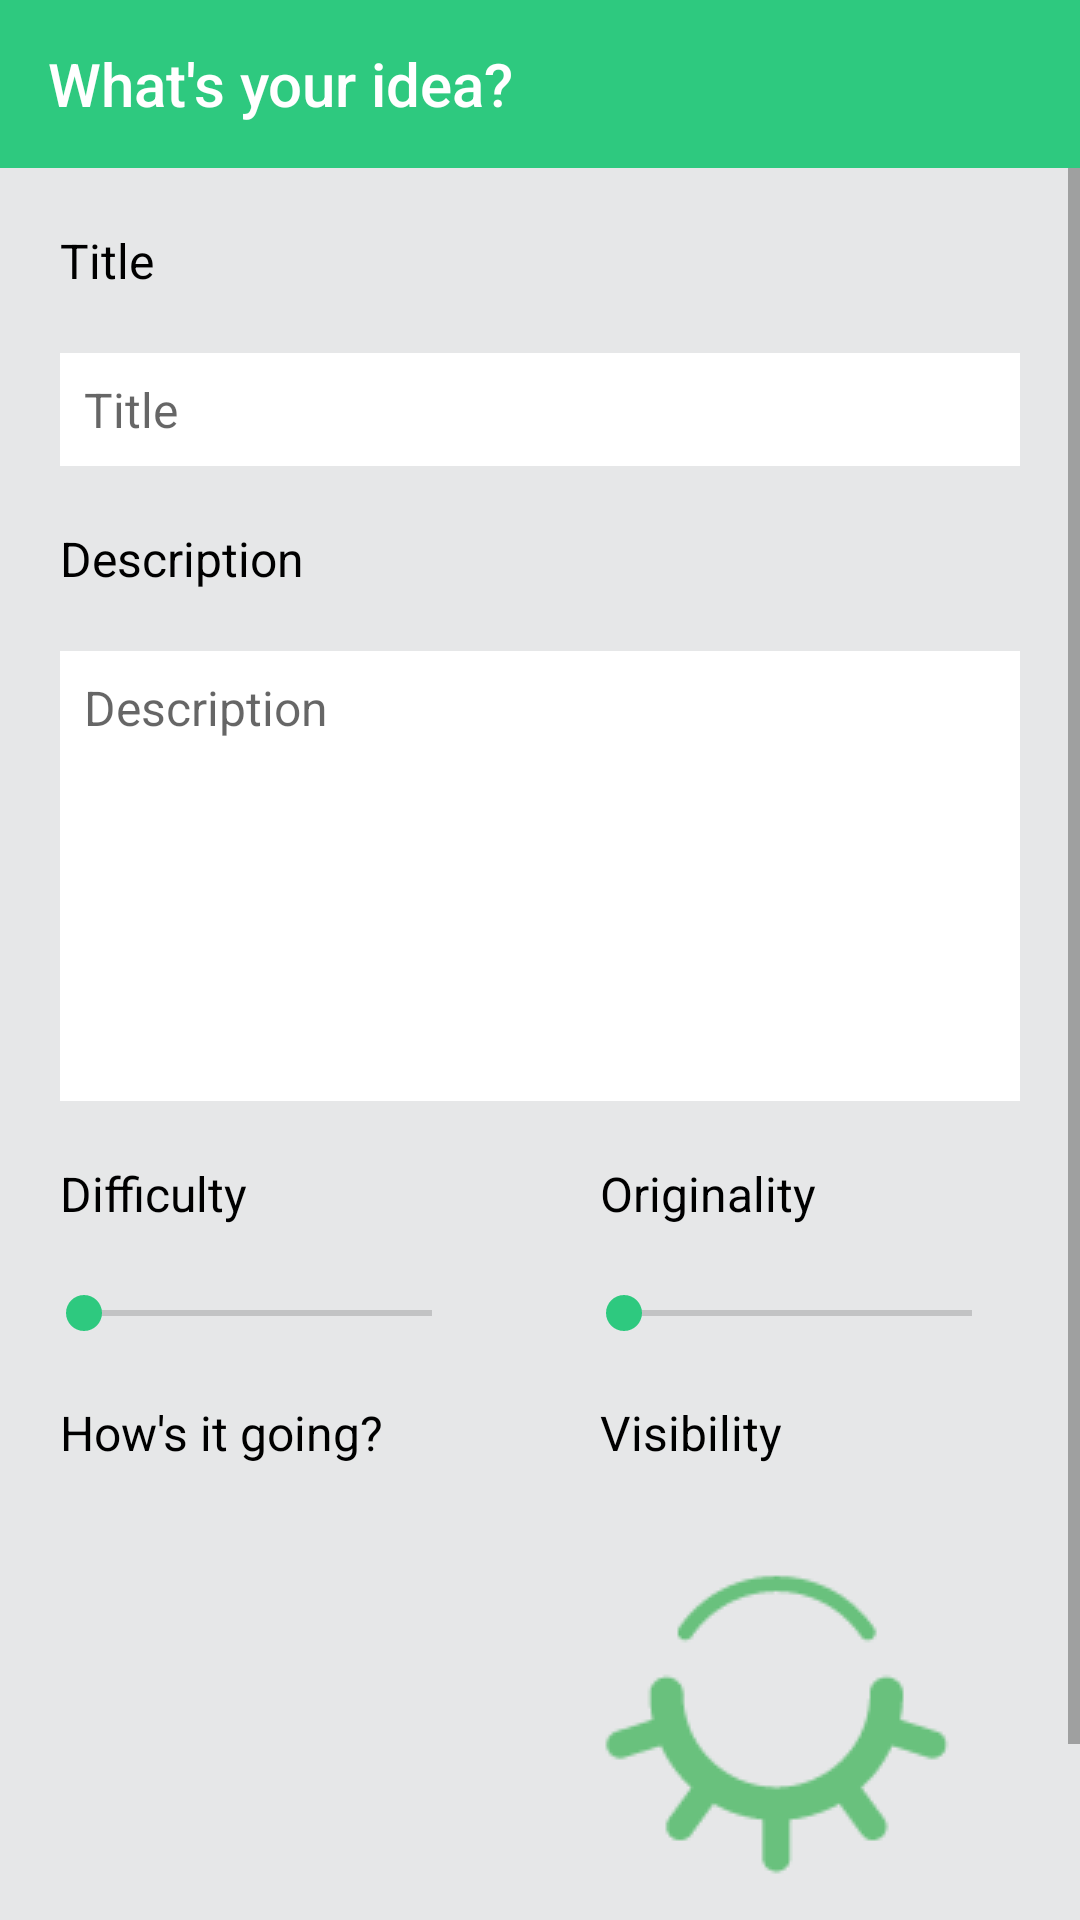

Here is an Android app screen rendered from its layout file. Give the layout XML and the strings, colors and styles it references.
<!-- AndroidManifest.xml: application theme AppTheme -->
<!-- res/layout/activity_new_idea.xml -->
<?xml version="1.0" encoding="utf-8"?>
<RelativeLayout
    xmlns:android="http://schemas.android.com/apk/res/android"
    android:layout_width="match_parent"
    android:layout_height="match_parent"
    android:background="@color/white"
    >

    <android.support.v7.widget.Toolbar
        xmlns:android="http://schemas.android.com/apk/res/android"
        xmlns:app="http://schemas.android.com/apk/res-auto"
        android:id="@+id/toolbar"
        android:layout_width="match_parent"
        android:layout_height="wrap_content"
        android:background="?attr/colorPrimary"
        app:theme="@style/ThemeOverlay.AppCompat"
        app:popupTheme="@style/ThemeOverlay.AppCompat.Light"
        app:titleTextColor="@color/white"
        app:title="What's your idea?"
        />

    <ScrollView
        android:layout_width="match_parent"
        android:layout_height="match_parent"
        android:background="@color/lightGrey"
        android:layout_below="@id/toolbar"
        >

        <RelativeLayout
            android:layout_width="match_parent"
            android:layout_height="wrap_content"
            >

            <TextView
                android:id="@+id/tvTitle"
                android:layout_width="wrap_content"
                android:layout_height="wrap_content"
                android:layout_marginTop="20dp"
                android:layout_marginLeft="20dp"
                android:layout_marginRight="20dp"
                android:text="Title"
                android:textSize="16dp"
                android:textColor="@color/black"
                />

            <EditText
                android:id="@+id/etTitle"
                android:layout_width="match_parent"
                android:layout_height="wrap_content"
                android:layout_below="@id/tvTitle"
                android:layout_marginTop="20dp"
                android:layout_marginLeft="20dp"
                android:layout_marginRight="20dp"
                android:background="@color/white"
                android:hint="Title"
                android:textSize="16dp"
                android:padding="8dp"
                />

            <TextView
                android:id="@+id/tvDescription"
                android:layout_width="wrap_content"
                android:layout_height="wrap_content"
                android:layout_below="@id/etTitle"
                android:layout_marginTop="20dp"
                android:layout_marginLeft="20dp"
                android:layout_marginRight="20dp"
                android:text="Description"
                android:textColor="@color/black"
                android:textSize="16dp"
                />

            <EditText
                android:id="@+id/etDescription"
                android:layout_width="match_parent"
                android:layout_height="150dp"
                android:layout_below="@id/tvDescription"
                android:layout_marginTop="20dp"
                android:layout_marginLeft="20dp"
                android:layout_marginRight="20dp"
                android:gravity="top"
                android:background="@color/white"
                android:hint="Description"
                android:textSize="16dp"
                android:padding="8dp"
                />

            <LinearLayout
                android:id="@+id/llDiffOrigin"
                android:layout_width="match_parent"
                android:layout_height="wrap_content"
                android:layout_below="@id/etDescription"
                android:orientation="horizontal"
                android:weightSum="1"
                >

                <LinearLayout
                    android:layout_width="0dp"
                    android:layout_height="wrap_content"
                    android:layout_weight="0.5"
                    android:orientation="vertical"
                    >

                    <TextView
                        android:id="@+id/tvDifficulty"
                        android:layout_width="wrap_content"
                        android:layout_height="wrap_content"
                        android:layout_marginTop="20dp"
                        android:layout_marginLeft="20dp"
                        android:layout_marginRight="20dp"
                        android:text="Difficulty"
                        android:textColor="@color/black"
                        android:textSize="16dp"
                        />

                    <SeekBar
                        android:id="@+id/sbDifficulty"
                        android:layout_width="match_parent"
                        android:layout_height="wrap_content"
                        android:layout_marginTop="20dp"
                        android:layout_marginStart="12dp"
                        android:layout_marginEnd="20dp"
                        />
                </LinearLayout>

                <LinearLayout
                    android:layout_width="0dp"
                    android:layout_height="wrap_content"
                    android:layout_weight="0.5"
                    android:orientation="vertical"
                    >

                    <TextView
                        android:id="@+id/tvOriginality"
                        android:layout_width="wrap_content"
                        android:layout_height="wrap_content"
                        android:text="Originality"
                        android:textColor="@color/black"
                        android:textSize="16dp"
                        android:layout_marginTop="20dp"
                        android:layout_marginLeft="20dp"
                        android:layout_marginRight="20dp"
                        />

                    <SeekBar
                        android:id="@+id/sbOriginality"
                        android:layout_width="match_parent"
                        android:layout_height="wrap_content"
                        android:layout_marginTop="20dp"
                        android:layout_marginStart="12dp"
                        android:layout_marginEnd="20dp"
                        />
                </LinearLayout>

            </LinearLayout>

            <LinearLayout
                android:id="@+id/llCurrentState"
                android:layout_width="match_parent"
                android:layout_height="wrap_content"
                android:layout_below="@id/llDiffOrigin"
                android:orientation="horizontal"
                android:weightSum="1"
                >

                <LinearLayout
                    android:layout_width="0dp"
                    android:layout_height="wrap_content"
                    android:layout_weight="0.50"
                    android:orientation="vertical"
                    >

                    <TextView
                        android:layout_width="wrap_content"
                        android:layout_height="wrap_content"
                        android:text="How's it going?"
                        android:textColor="@color/black"
                        android:textSize="16dp"
                        android:layout_marginTop="20dp"
                        android:layout_marginLeft="20dp"
                        android:layout_marginRight="20dp"
                        />

                    <Spinner
                        android:id="@+id/spStatus"
                        android:layout_width="match_parent"
                        android:layout_height="wrap_content"
                        android:prompt="@string/prompt"
                        android:background="@color/white"
                        android:layout_marginTop="20dp"
                        android:layout_marginStart="20dp"
                        android:layout_marginEnd="20dp"
                        android:paddingBottom="8dp"
                        android:paddingTop="8dp"
                        android:backgroundTint="@color/lightGrey"
                        >

                    </Spinner>

                </LinearLayout>

                <LinearLayout
                    android:layout_width="0dp"
                    android:layout_height="wrap_content"
                    android:layout_weight="0.50"
                    android:orientation="vertical"
                    >

                    <TextView
                        android:layout_width="wrap_content"
                        android:layout_height="wrap_content"
                        android:text="Visibility"
                        android:textColor="@color/black"
                        android:textSize="16dp"
                        android:layout_marginTop="20dp"
                        android:layout_marginLeft="20dp"
                        android:layout_marginRight="20dp"
                        />

                    <CheckBox
                        android:id="@+id/cbVisibility"
                        android:layout_width="wrap_content"
                        android:layout_height="wrap_content"
                        android:button="@drawable/bg_checkbox"
                        android:layout_marginTop="20dp"
                        android:layout_marginStart="20dp"
                        android:layout_marginEnd="20dp"
                        />
                </LinearLayout>

            </LinearLayout>

            <Button
                android:id="@+id/btSave"
                android:layout_width="wrap_content"
                android:layout_height="40dp"
                android:background="@drawable/bg_button"
                android:layout_below="@+id/llCurrentState"
                android:text="Save"
                android:textColor="@color/white"
                android:layout_alignParentRight="true"
                android:layout_marginTop="20dp"
                android:layout_marginRight="20dp"
                android:layout_marginBottom="20dp"
                />

            <Button
                android:id="@+id/btCancel"
                android:layout_width="wrap_content"
                android:layout_height="40dp"
                android:background="@drawable/bg_cancel_button"
                android:layout_toLeftOf="@id/btSave"
                android:layout_below="@+id/llCurrentState"
                android:text="Cencel"
                android:textColor="@color/white"
                android:layout_marginTop="20dp"
                android:layout_marginRight="20dp"
                android:layout_marginBottom="20dp"
                />

        </RelativeLayout>

    </ScrollView>

</RelativeLayout>
<!-- resources referenced by this layout -->
<resources>
  <color name="black">#000000</color>
  <color name="lightGrey">#E6E7E8</color>
  <color name="white">#ffffff</color>
  <!-- drawable bg_button (drawable) -->
  <?xml version="1.0" encoding="utf-8"?>
  <selector xmlns:android="http://schemas.android.com/apk/res/android">
      <item>
          <shape android:shape="rectangle">
              <corners android:radius="24dp"/>
              <solid android:color="@color/lightGreen"/>
          </shape>
      </item>
      <item android:state_selected="true">
          <shape android:shape="rectangle">
              <corners android:radius="4dp"/>
              <solid android:color="@color/darkGreen"/>
          </shape>
      </item>
  </selector>
  <!-- drawable bg_cancel_button (drawable) -->
  <?xml version="1.0" encoding="utf-8"?>
  <selector xmlns:android="http://schemas.android.com/apk/res/android">
      <item>
          <shape android:shape="rectangle">
              <corners android:radius="24dp"/>
              <solid android:color="@color/cancelButton"/>
          </shape>
      </item>
      <item android:state_selected="true">
          <shape android:shape="rectangle">
              <corners android:radius="24dp"/>
              <solid android:color="@color/cancelButton"/>
          </shape>
      </item>
  </selector>
  <!-- drawable bg_checkbox (drawable) -->
  <?xml version="1.0" encoding="utf-8"?>
  <selector xmlns:android="http://schemas.android.com/apk/res/android">
      <item android:state_checked="false">
          <bitmap android:src="@drawable/crossed_eye"/>
      </item>
      <item android:state_checked="true">
          <bitmap android:src="@drawable/eye"/>
      </item>
  </selector>
  <string name="prompt">Not Yet Started</string>
  <style name="AppTheme" parent="Theme.AppCompat.Light.NoActionBar">
          
          <item name="colorPrimary">@color/colorPrimary</item>
          <item name="colorPrimaryDark">@color/colorPrimaryDark</item>
          <item name="colorAccent">@color/colorAccent</item>
          <item name="actionOverflowButtonStyle">@style/MyOverflowButtonStyle</item>
      </style>
  <color name="lightGreen">#2ec97f</color>
  <color name="darkGreen">#25a366</color>
  <color name="cancelButton">#ff915d</color>
  <!-- drawable crossed_eye: png bitmap (drawable, 1930 bytes) -->
  <!-- drawable eye: png bitmap (drawable, 2340 bytes) -->
  <color name="colorPrimary">#2ec97f</color>
  <color name="colorPrimaryDark">#25a366</color>
  <color name="colorAccent">#2ec97f</color>
  <style name="MyOverflowButtonStyle" parent="Widget.AppCompat.ActionButton.Overflow">
          <item name="android:tint">#ffffff</item>
      </style>
</resources>
